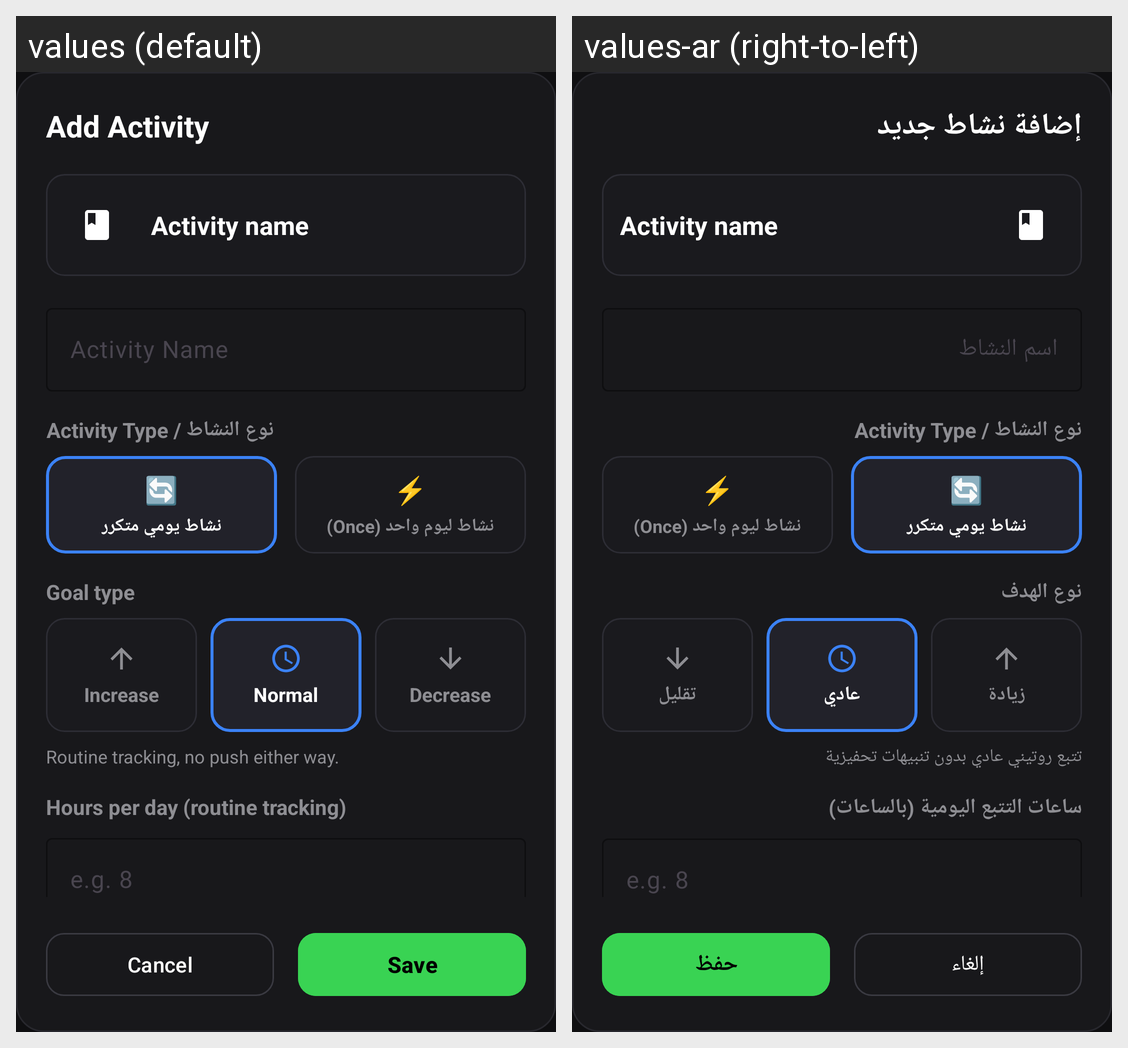

This grid shows one Android layout under two languages. Give, for every string resource on the screen, its name, the default text and each shown locale's text.
Android screen res/layout/dialog_activity_edit.xml rendered under 2 locales, left to right: values (default), values-ar (right-to-left). Device: Nexus 5 (rendered at 1080×1920; each locale shown at half size, 540×960, under a caption strip naming it); theme Theme.LifeFlow.
Strings drawn on this screen, with the default value and each locale's value (text and hints the layout hard-codes, and strings that could not be matched under every locale, appear in the picture but are not listed):

add_activity
  values: Add Activity
  values-ar: إضافة نشاط جديد

activity_name_label
  values: Activity Name
  values-ar: اسم النشاط

goal_type_label
  values: Goal type
  values-ar: نوع الهدف

goal_increase
  values: Increase
  values-ar: زيادة

goal_normal
  values: Normal
  values-ar: عادي

goal_decrease
  values: Decrease
  values-ar: تقليل

goal_desc_normal
  values: Routine tracking, no push either way.
  values-ar: تتبع روتيني عادي بدون تنبيهات تحفيزية

target_hours_label_normal
  values: Hours per day (routine tracking)
  values-ar: ساعات التتبع اليومية (بالساعات)

cancel_button
  values: Cancel
  values-ar: إلغاء

save_button
  values: Save
  values-ar: حفظ
